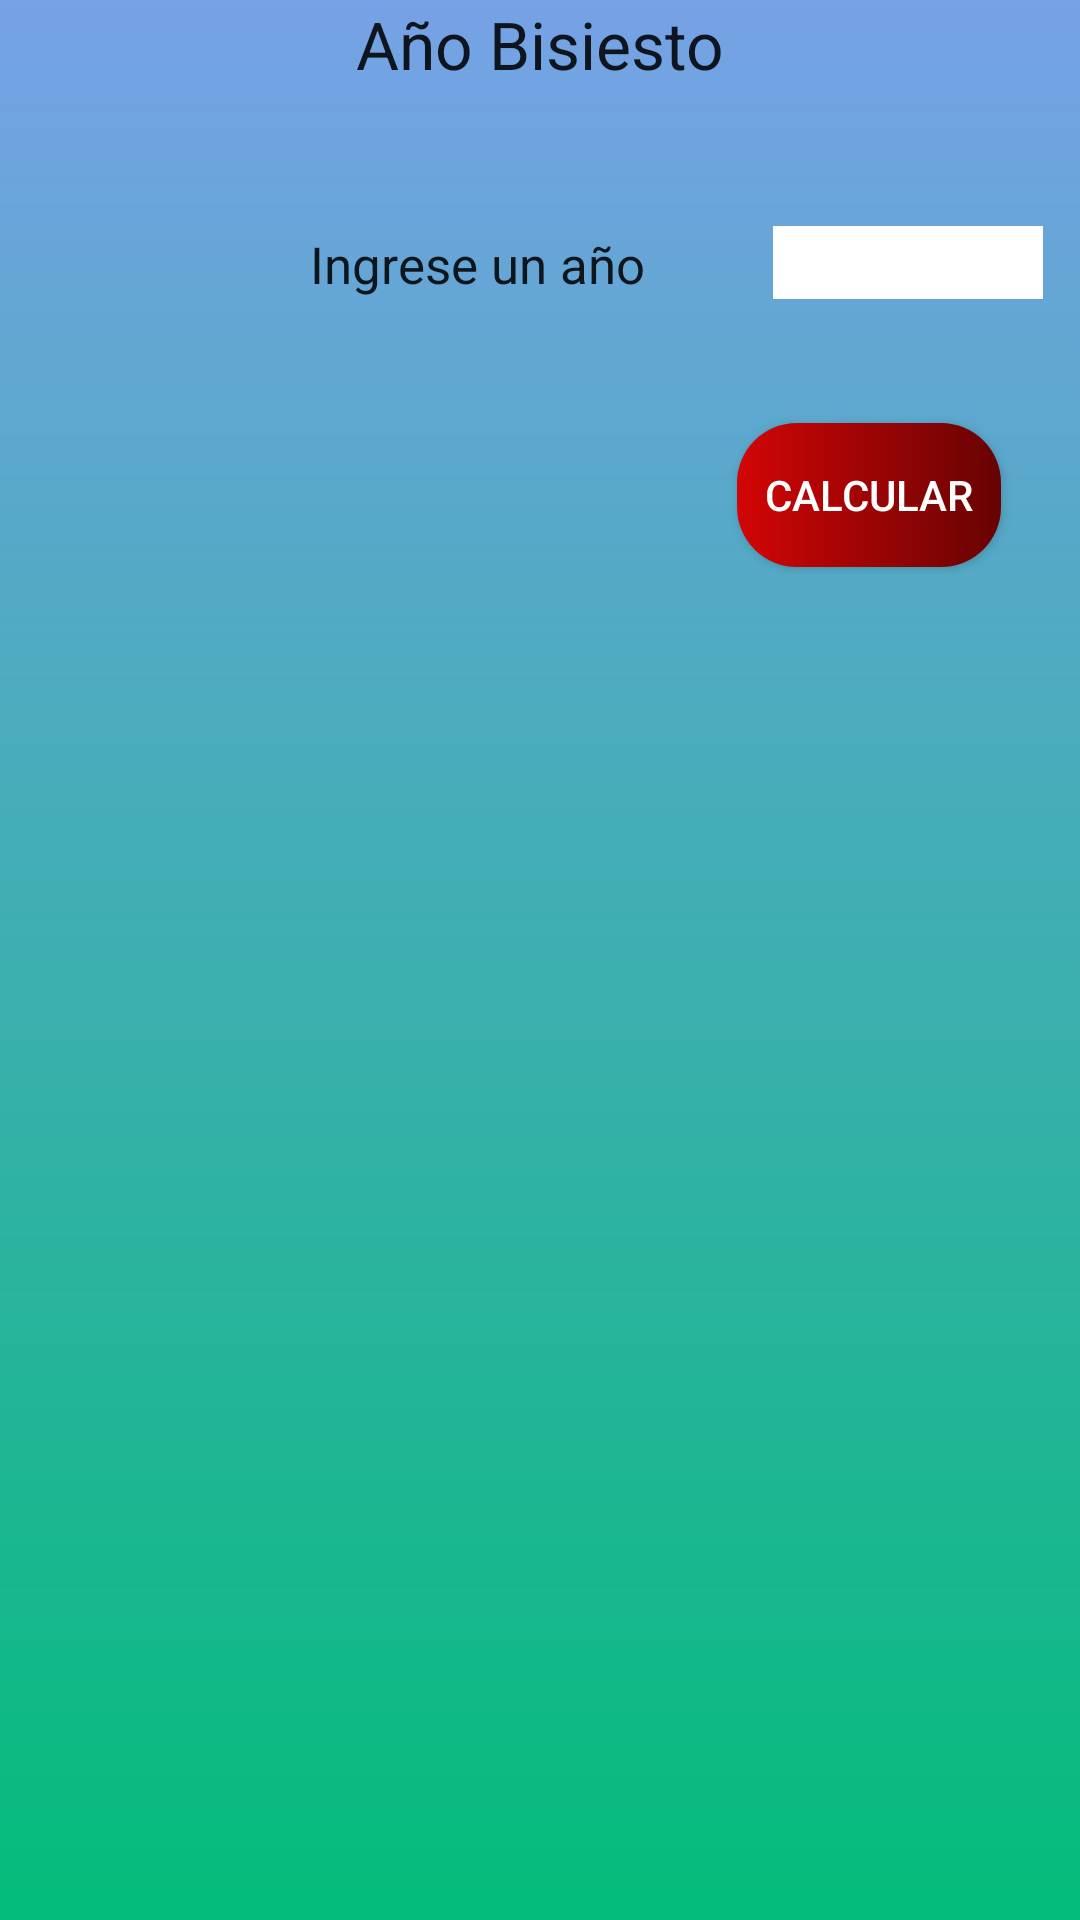

The Android layout XML behind this screen, and the referenced resources:
<!-- AndroidManifest.xml: application theme Theme.DAM1_practica4 -->
<!-- res/layout/activity_aniobisiesto.xml -->
<?xml version="1.0" encoding="utf-8"?>
<RelativeLayout xmlns:android="http://schemas.android.com/apk/res/android"
    xmlns:app="http://schemas.android.com/apk/res-auto"
    xmlns:tools="http://schemas.android.com/tools"
    android:layout_width="match_parent"
    android:layout_height="match_parent"
    android:background="@drawable/degradado"
    tools:context=".Aniobisiesto">

    <TextView
        android:id="@+id/textView"
        android:layout_width="match_parent"
        android:layout_height="wrap_content"
        android:layout_alignParentStart="true"
        android:layout_alignParentTop="true"
        android:gravity="center"
        android:text="@string/leapyear"
        android:textAppearance="?android:attr/textAppearanceLarge" />

    <EditText
        android:id="@+id/edtxtAnio"
        android:layout_width="90dp"
        android:layout_height="wrap_content"
        android:layout_alignStart="@+id/btnVerificar"
        android:layout_below="@+id/textView"
        android:layout_marginStart="12dp"
        android:layout_marginTop="46dp"
        android:ems="10"
        android:gravity="center"
        android:inputType="number"
        android:maxLength="4"
        android:background="#ffffff"
        />

    <TextView
        android:id="@+id/textView2"
        android:layout_width="wrap_content"
        android:layout_height="wrap_content"
        android:layout_alignBaseline="@+id/edtxtAnio"
        android:layout_alignBottom="@+id/edtxtAnio"
        android:layout_alignParentStart="true"
        android:layout_marginStart="103dp"
        android:gravity="center|right"
        android:text="@string/year"
        android:textAppearance="?android:attr/textAppearanceLarge"
        android:textSize="17dp" />

    <Button
        android:id="@+id/btnVerificar"
        android:layout_width="wrap_content"
        android:layout_height="wrap_content"
        android:layout_alignParentBottom="true"
        android:layout_marginStart="31dp"
        android:layout_marginBottom="451dp"
        android:layout_toEndOf="@+id/textView2"
        android:background="@drawable/custom_button"
        android:text="@string/Calculated"
        android:textColor="#FFFFFF"
        app:backgroundTint="@null"
        />

    <TextView
        android:id="@+id/resultado"
        android:layout_width="match_parent"
        android:layout_height="wrap_content"
        android:layout_alignParentEnd="true"
        android:layout_centerVertical="true"
        android:gravity="center"
        android:textAppearance="?android:attr/textAppearanceLarge" />
</RelativeLayout>
<!-- resources referenced by this layout -->
<resources>
  <!-- drawable custom_button (drawable) -->
  <?xml version="1.0" encoding="utf-8"?>
  <shape xmlns:android="http://schemas.android.com/apk/res/android">
      <gradient
          android:startColor="#D30505"
          android:endColor="#670303"
          android:angle="0"
          />
      <corners
          android:radius="20dp"
          />
  </shape>
  <!-- drawable degradado (drawable) -->
  <?xml version="1.0" encoding="utf-8"?>
  <shape xmlns:android="http://schemas.android.com/apk/res/android">
      <gradient
          android:startColor="#76A2E6"
          android:endColor= "#03BC7A"
          android:angle="270"/>
  </shape>
  <string name="Calculated">calcular</string>
  <string name="leapyear">Año Bisiesto</string>
  <string name="year">Ingrese un año</string>
  <style name="Theme.DAM1_practica4" parent="Theme.MaterialComponents.DayNight.NoActionBar">
          
          <item name="colorPrimary">@color/purple_500</item>
          <item name="colorPrimaryVariant">@color/purple_700</item>
          <item name="colorOnPrimary">@color/white</item>
          
          <item name="colorSecondary">@color/teal_200</item>
          <item name="colorSecondaryVariant">@color/teal_700</item>
          <item name="colorOnSecondary">@color/black</item>
          
          <item name="android:statusBarColor" tools:targetApi="l">?attr/colorPrimaryVariant</item>
          
      </style>
  <!-- not gathered from this repository: default colours our renderer supplied (Android Studio template values) -->
  <color name="purple_500">#FF6200EE</color>
  <color name="purple_700">#FF3700B3</color>
  <color name="teal_200">#FF03DAC5</color>
  <color name="teal_700">#FF018786</color>
  <color name="black">#FF000000</color>
  <color name="white">#FFFFFFFF</color>
</resources>
